Image classification data set "processed" (Idinmaster/Brain-Tumor-Classification- on GitHub). Class labels (4): glioma, meningioma, no tumor, pituitary tumor.

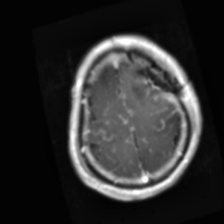
Label: glioma

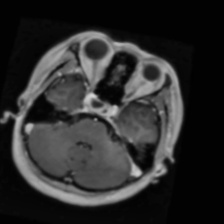
Label: pituitary tumor

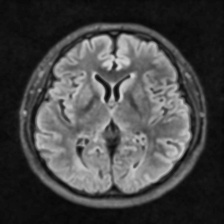
Label: no tumor

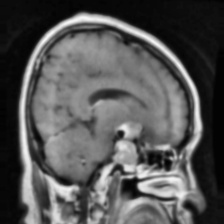
Label: pituitary tumor

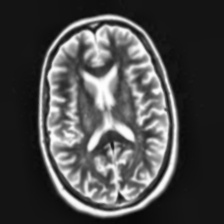
Label: no tumor

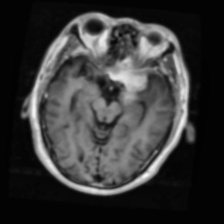
Label: meningioma
